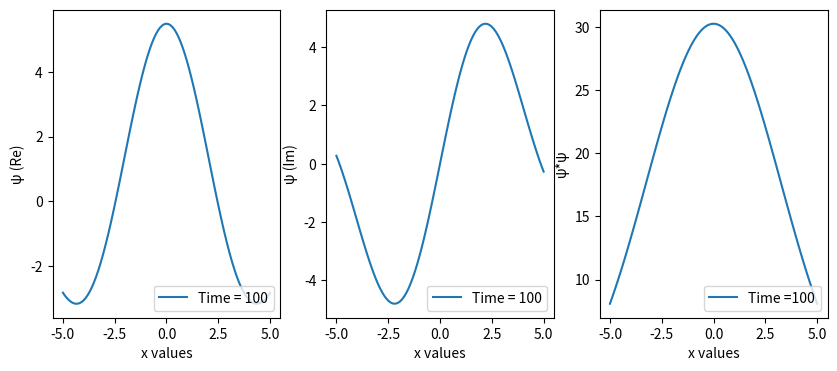

This figure's Python source:
# -*- coding: utf-8 -*-
"""
Created on Tue Jan 17 13:46:40 2023

[redacted]
"""
import numpy as np
import matplotlib.pyplot as plt
from itertools import zip_longest

x = np.linspace(-5,5,101)
i = complex(0,1)
h_bar = 1
m = 1

#k = float(input("Enter the value for the wave number k = "))
#t = float(input("Enter the value for the time t = "))
#x = float(input("Enter the value for the x-values x  = ")) 


def phi(k,t):
    E_k = (((h_bar*k)**2)/(2*m))
    return np.e**(-i*(E_k/h_bar)*t)

def psi_well(k,L,x):
    return np.cos(((k*np.pi*x)/L)) + i*np.sin((k*np.pi*x)/L)

def psi(k,x):
    return np.cos(k*x) + i*np.sin(k*x)

def zero(x):
    return np.arange(float((x)))

def zero_complex(x):
    return x*0 + i*x*0 

def PSI(amp,psi,phi):
    return amp*psi*phi

def P(c,d):
    return c*d.conjugate()

k_min = 0
k_max = 1
n_k = 11
#k = [5,6,7,8,9,10,11,12,13,14,15]
#amp_k = [0,0.2,0.4,0.6,0.8,1,0.8,0.6,0.4,0.2,0]
L = 31
k = np.linspace(k_min, k_max, n_k)
delta_k = (k_max-k_min)/(n_k-1)

amp_k = []
for item in np.arange(n_k):
    if item < (n_k - 1)/2: 
        A = 0 + item*delta_k
    elif item == (n_k - 1)/2: 
        A = 1
    else: 
        A = 1-((item - ((n_k - 1)/2))*delta_k) 
    amp_k.append(A)
print(amp_k)

t = 0
PSI_total = zero_complex(x)

for a, b in zip_longest(k, amp_k):
    psi_k = psi(a,x)
    phi_k = phi(a,t)
    PSI_k = PSI(b,psi_k,phi_k)
    PSI_total += PSI_k
       

Probability = P(PSI_total,PSI_total)   

plt.figure(figsize=(10,4))

plt.subplot(1,3,1)
plt.plot(x, PSI_total.real, label = 'Time = 100')
plt.legend(loc = 'lower right')
plt.xlabel('x values')
plt.ylabel('\u03C8 (Re)')

plt.subplot(1,3,2)
plt.plot(x, PSI_total.imag, label = 'Time = 100')
plt.legend(loc = 'lower right')
plt.xlabel('x values')
plt.ylabel('\u03C8 (Im)')

plt.subplot(1,3,3)
plt.plot(x, Probability, label = 'Time =100')
plt.legend(loc = 'lower right')
#plt.axis([-10,10,-1,25])
plt.xlabel('x values')
plt.ylabel('\u03C8*\u03C8')


plt.show()
